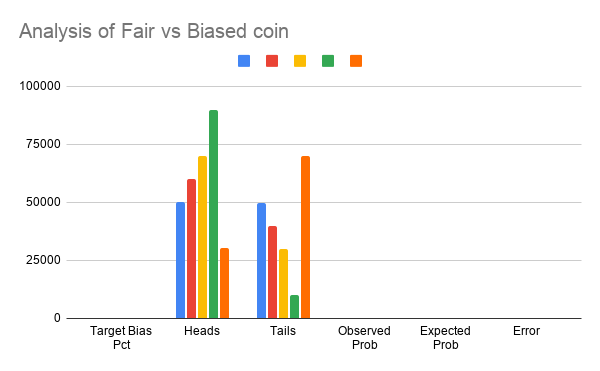

Data behind this chart, as committed beside it:
TargetBiasPct, Heads, Tails, ObservedProb, ExpectedProb, Error
50, 50107, 49893, 0.5011, 0.5, 0.00107
60, 60054, 39946, 0.6005, 0.6, 0.00054
70, 70174, 29826, 0.7017, 0.7, 0.00174
90, 89934, 10066, 0.8993, 0.9, 0.00066
30, 30170, 69830, 0.3017, 0.3, 0.00170
